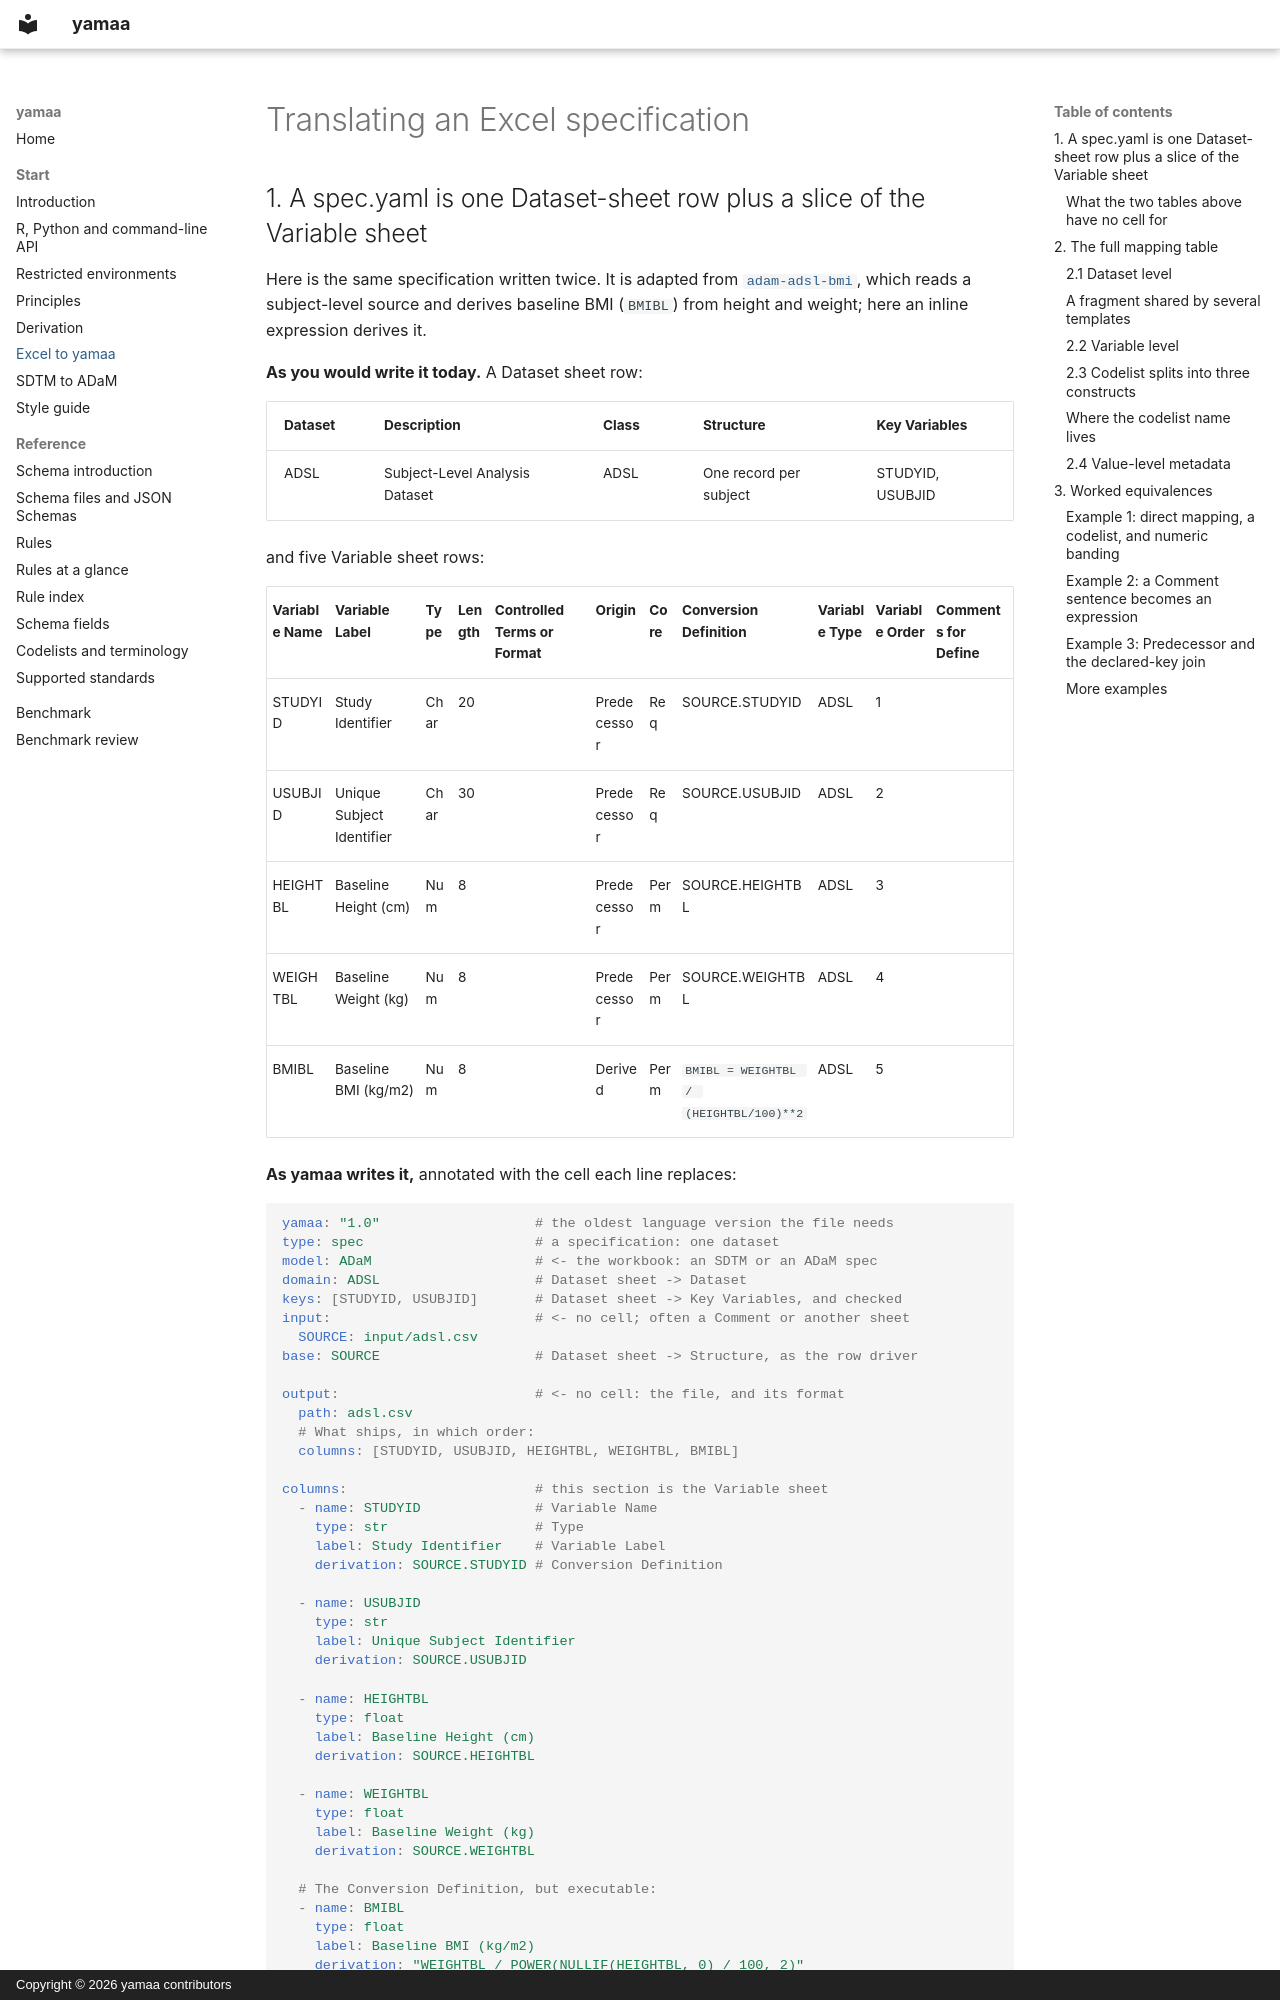

repository: elong0527/yamaa · page: articles/excel/index.html · generator: mkdocs · copyright: Copyright © 2026 yamaa contributors

# Translating an Excel specification

## 1. A spec.yaml is one Dataset-sheet row plus a slice of the Variable sheet

Here is the same specification written twice. It is adapted from
[`adam-adsl-bmi`](https://github.com/elong0527/yamaa/tree/main/benchmarks/adam-adsl-bmi), which reads a subject-level source and
derives baseline BMI (`BMIBL`) from height and weight; here an inline
expression derives it.

**As you would write it today.** A Dataset sheet row:

| Dataset | Description | Class | Structure | Key Variables |
|---|---|---|---|---|
| ADSL | Subject-Level Analysis Dataset | ADSL | One record per subject | STUDYID, USUBJID |

and five Variable sheet rows:

| Variable Name | Variable Label | Type | Length | Controlled Terms or Format | Origin | Core | Conversion Definition | Variable Type | Variable Order | Comments for Define |
|---|---|---|---|---|---|---|---|---|---|---|
| STUDYID | Study Identifier | Char | 20 | | Predecessor | Req | SOURCE.STUDYID | ADSL | 1 | |
| USUBJID | Unique Subject Identifier | Char | 30 | | Predecessor | Req | SOURCE.USUBJID | ADSL | 2 | |
| HEIGHTBL | Baseline Height (cm) | Num | 8 | | Predecessor | Perm | SOURCE.HEIGHTBL | ADSL | 3 | |
| WEIGHTBL | Baseline Weight (kg) | Num | 8 | | Predecessor | Perm | SOURCE.WEIGHTBL | ADSL | 4 | |
| BMIBL | Baseline BMI (kg/m2) | Num | 8 | | Derived | Perm | `BMIBL = WEIGHTBL / (HEIGHTBL/100)**2` | ADSL | 5 | |

**As yamaa writes it,** annotated with the cell each line replaces:

```yaml
yamaa: "1.0"                   # the oldest language version the file needs
type: spec                     # a specification: one dataset
model: ADaM                    # <- the workbook: an SDTM or an ADaM spec
domain: ADSL                   # Dataset sheet -> Dataset
keys: [STUDYID, USUBJID]       # Dataset sheet -> Key Variables, and checked
input:                         # <- no cell; often a Comment or another sheet
  SOURCE: input/adsl.csv
base: SOURCE                   # Dataset sheet -> Structure, as the row driver

output:                        # <- no cell: the file, and its format
  path: adsl.csv
  # What ships, in which order:
  columns: [STUDYID, USUBJID, HEIGHTBL, WEIGHTBL, BMIBL]

columns:                       # this section is the Variable sheet
  - name: STUDYID              # Variable Name
    type: str                  # Type
    label: Study Identifier    # Variable Label
    derivation: SOURCE.STUDYID # Conversion Definition

  - name: USUBJID
    type: str
    label: Unique Subject Identifier
    derivation: SOURCE.USUBJID

  - name: HEIGHTBL
    type: float
    label: Baseline Height (cm)
    derivation: SOURCE.HEIGHTBL

  - name: WEIGHTBL
    type: float
    label: Baseline Weight (kg)
    derivation: SOURCE.WEIGHTBL

  # The Conversion Definition, but executable:
  - name: BMIBL
    type: float
    label: Baseline BMI (kg/m2)
    derivation: "WEIGHTBL / POWER(NULLIF(HEIGHTBL, 0) / 100, 2)"

verifications:                 # <- no cell for this either
  - assert:
      id: bmi-missing-only-without-usable-inputs
      when: "BMIBL IS NULL"
      require: "HEIGHTBL IS NULL OR HEIGHTBL = 0 OR WEIGHTBL IS NULL"
```

A derivation is an expression or a verb from a closed registry. In an
expression, a bare name such as `SOURCE.STUDYID` or `WEIGHTBL` reads a column,
text is quoted (`"'Y'"`), and YAML `null` is the missing value.
